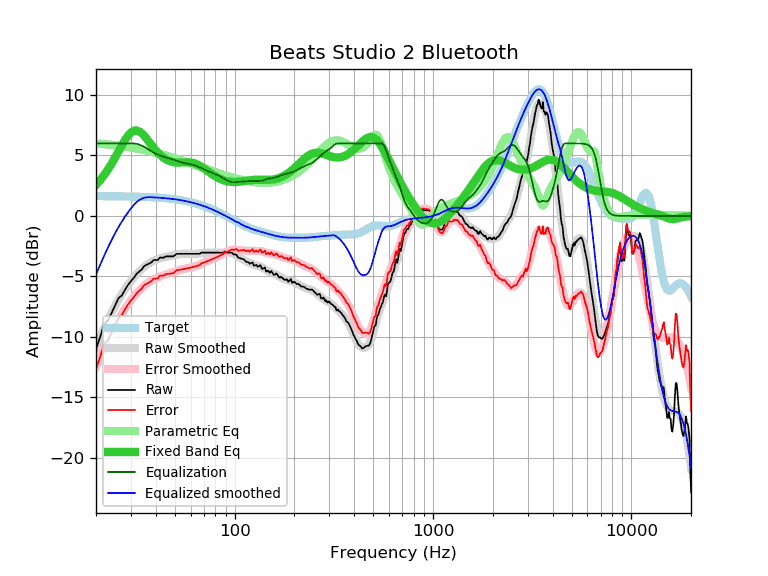

The table this chart was drawn from, first rows:
frequency, raw, error, smoothed, error_smoothed, equalization, parametric_eq, equalized_raw, equalized_smoothed, target
20, -11.01, -12.65, -10.83, -12.47, 6.00, 2.57, -5.01, -4.83, 1.64
21, -9.99, -11.63, -10.02, -11.66, 6.00, 2.96, -3.99, -4.02, 1.64
22, -8.92, -10.56, -9.28, -10.91, 6.00, 3.38, -2.92, -3.28, 1.64
23, -8.64, -10.27, -8.59, -10.23, 6.00, 3.84, -2.64, -2.59, 1.63
24, -8.00, -9.63, -7.97, -9.60, 6.00, 4.33, -2.00, -1.97, 1.63
25, -7.37, -9.00, -7.41, -9.04, 6.00, 4.84, -1.37, -1.41, 1.63
26, -6.78, -8.40, -6.91, -8.53, 6.00, 5.35, -0.78, -0.91, 1.62
27, -6.57, -8.19, -6.46, -8.08, 6.00, 5.84, -0.57, -0.46, 1.62
28, -6.10, -7.72, -6.06, -7.68, 6.00, 6.28, -0.10, -0.06, 1.62
29, -5.70, -7.31, -5.70, -7.31, 6.00, 6.64, 0.30, 0.30, 1.61
30, -5.39, -7.00, -5.38, -6.99, 6.00, 6.90, 0.61, 0.62, 1.61
31, -5.12, -6.72, -5.09, -6.69, 6.00, 7.04, 0.88, 0.91, 1.60
32, -4.80, -6.40, -4.83, -6.42, 5.97, 7.07, 1.17, 1.14, 1.60
33, -4.60, -6.19, -4.59, -6.18, 5.91, 7.00, 1.31, 1.31, 1.59
34, -4.42, -6.00, -4.39, -5.97, 5.82, 6.84, 1.40, 1.43, 1.58
35, -4.14, -5.72, -4.21, -5.78, 5.71, 6.63, 1.57, 1.50, 1.58
36, -4.04, -5.61, -4.05, -5.62, 5.60, 6.39, 1.56, 1.55, 1.57
37, -3.94, -5.50, -3.92, -5.48, 5.48, 6.14, 1.54, 1.56, 1.56
38, -3.84, -5.39, -3.80, -5.35, 5.35, 5.89, 1.51, 1.55, 1.55
39, -3.65, -5.19, -3.71, -5.25, 5.25, 5.65, 1.60, 1.54, 1.54
40, -3.64, -5.17, -3.63, -5.15, 5.15, 5.43, 1.51, 1.53, 1.53
41, -3.64, -5.16, -3.56, -5.08, 5.08, 5.24, 1.44, 1.52, 1.52
42, -3.44, -4.95, -3.50, -5.01, 5.01, 5.07, 1.57, 1.51, 1.51
43, -3.44, -4.93, -3.45, -4.95, 4.95, 4.92, 1.51, 1.49, 1.49
44, -3.44, -4.92, -3.42, -4.89, 4.89, 4.79, 1.45, 1.48, 1.48
45, -3.34, -4.80, -3.38, -4.85, 4.85, 4.69, 1.51, 1.46, 1.46
46, -3.34, -4.79, -3.35, -4.80, 4.80, 4.61, 1.46, 1.45, 1.45
47, -3.34, -4.77, -3.32, -4.75, 4.75, 4.54, 1.41, 1.43, 1.43
48, -3.34, -4.76, -3.29, -4.71, 4.71, 4.49, 1.37, 1.42, 1.42
49, -3.34, -4.74, -3.26, -4.66, 4.66, 4.46, 1.32, 1.40, 1.40
50, -3.23, -4.61, -3.23, -4.60, 4.60, 4.43, 1.37, 1.38, 1.38
51, -3.13, -4.49, -3.20, -4.55, 4.55, 4.42, 1.42, 1.36, 1.36
52, -3.13, -4.47, -3.17, -4.51, 4.51, 4.42, 1.38, 1.34, 1.34
53, -3.13, -4.45, -3.15, -4.46, 4.46, 4.42, 1.33, 1.32, 1.32
54, -3.13, -4.42, -3.13, -4.43, 4.43, 4.43, 1.30, 1.29, 1.29
55, -3.13, -4.40, -3.12, -4.39, 4.39, 4.43, 1.26, 1.27, 1.27
56, -3.13, -4.38, -3.12, -4.37, 4.37, 4.44, 1.24, 1.25, 1.25
57, -3.13, -4.35, -3.12, -4.34, 4.34, 4.44, 1.21, 1.22, 1.22
58, -3.13, -4.32, -3.12, -4.32, 4.32, 4.44, 1.19, 1.19, 1.19
59, -3.13, -4.30, -3.13, -4.30, 4.30, 4.43, 1.17, 1.17, 1.17
60, -3.13, -4.27, -3.13, -4.27, 4.27, 4.42, 1.14, 1.14, 1.14
61, -3.13, -4.24, -3.13, -4.25, 4.25, 4.40, 1.12, 1.11, 1.11
62, -3.13, -4.21, -3.13, -4.22, 4.22, 4.37, 1.09, 1.08, 1.08
63, -3.13, -4.18, -3.13, -4.18, 4.18, 4.34, 1.05, 1.05, 1.05
64, -3.13, -4.15, -3.12, -4.14, 4.14, 4.30, 1.01, 1.02, 1.02
65, -3.13, -4.12, -3.11, -4.10, 4.10, 4.25, 0.97, 0.99, 0.99
66, -3.13, -4.08, -3.10, -4.05, 4.05, 4.19, 0.92, 0.95, 0.95
67, -3.11, -4.03, -3.08, -4.00, 4.00, 4.13, 0.89, 0.92, 0.92
68, -3.03, -3.91, -3.07, -3.95, 3.95, 4.07, 0.92, 0.88, 0.88
69, -3.03, -3.88, -3.05, -3.90, 3.90, 4.00, 0.87, 0.85, 0.85
70, -3.03, -3.84, -3.04, -3.86, 3.86, 3.93, 0.83, 0.81, 0.81
71, -3.03, -3.81, -3.03, -3.81, 3.81, 3.86, 0.78, 0.78, 0.78
72, -3.03, -3.77, -3.03, -3.77, 3.77, 3.79, 0.74, 0.74, 0.74
73, -3.03, -3.73, -3.03, -3.73, 3.73, 3.72, 0.70, 0.70, 0.70
74, -3.03, -3.69, -3.03, -3.69, 3.69, 3.65, 0.66, 0.66, 0.66
75, -3.03, -3.65, -3.03, -3.65, 3.65, 3.58, 0.62, 0.62, 0.62
76, -3.03, -3.62, -3.03, -3.61, 3.61, 3.51, 0.58, 0.59, 0.59
77, -3.03, -3.58, -3.03, -3.57, 3.57, 3.45, 0.54, 0.55, 0.55
78, -3.03, -3.54, -3.03, -3.54, 3.54, 3.39, 0.51, 0.51, 0.51
79, -3.03, -3.50, -3.03, -3.50, 3.50, 3.33, 0.47, 0.47, 0.47
... 553 more rows
